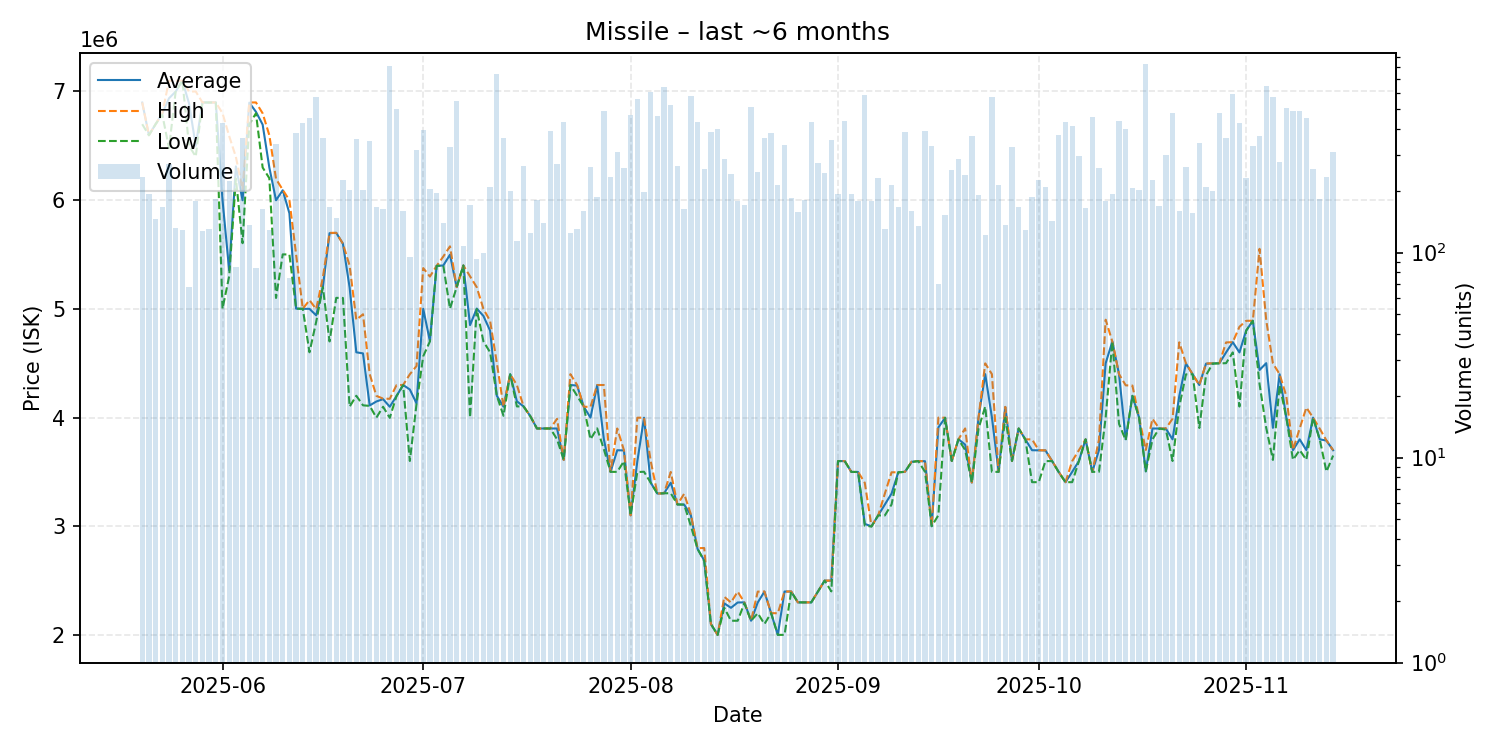

Source data for this figure (header and first rows):
date, average, highest, lowest, order_count, volume
2025-05-20, 6898000, 6899000, 6699000, 40, 234
2025-05-21, 6598000, 6598000, 6597000, 46, 192
2025-05-22, 6699000, 6699000, 6699000, 22, 146
2025-05-23, 6798000, 6798000, 6787000, 25, 167
2025-05-24, 6937000, 7099000, 6479000, 48, 269
2025-05-25, 6999000, 7098000, 6999000, 43, 132
2025-05-26, 7099000, 7099000, 7099000, 36, 129
2025-05-27, 6889206, 6999000, 6500000, 16, 68
2025-05-28, 6500000, 7000000, 6401000, 24, 179
2025-05-29, 6899000, 6899000, 6899000, 27, 127
2025-05-30, 6899000, 6899000, 6898000, 39, 131
2025-05-31, 6899000, 6899000, 6899000, 43, 183
2025-06-01, 6002000, 6800000, 5001000, 45, 427
2025-06-02, 5352000, 6589000, 5300000, 33, 224
2025-06-03, 6310376, 6398000, 6198500, 23, 85
2025-06-04, 5999000, 6099000, 5604000, 38, 361
2025-06-05, 6897000, 6899000, 6698000, 35, 137
2025-06-06, 6812833, 6899000, 6799000, 19, 84
2025-06-07, 6695000, 6799000, 6300000, 29, 163
2025-06-08, 6300000, 6597000, 6202000, 29, 129
2025-06-09, 5999000, 6195000, 5100000, 28, 338
2025-06-10, 6091000, 6095000, 5501000, 23, 190
2025-06-11, 5879107, 5999000, 5500000, 21, 75
2025-06-12, 5002000, 5500000, 5002000, 32, 381
2025-06-13, 5000000, 5000000, 5000000, 36, 427
2025-06-14, 5000000, 5080000, 4600000, 50, 453
2025-06-15, 4940000, 4997000, 4880000, 34, 574
2025-06-16, 5201000, 5287000, 5200000, 39, 362
2025-06-17, 5696000, 5699000, 4700000, 27, 166
2025-06-18, 5699000, 5699000, 5101000, 23, 148
2025-06-19, 5599000, 5599000, 5100000, 31, 225
2025-06-20, 5196000, 5397000, 4100000, 41, 202
2025-06-21, 4600000, 4899000, 4200000, 30, 359
2025-06-22, 4590000, 4950000, 4112000, 37, 203
2025-06-23, 4111000, 4399000, 4107000, 44, 350
2025-06-24, 4147500, 4199000, 3999000, 39, 166
2025-06-25, 4169000, 4174000, 4099000, 31, 163
2025-06-26, 4099000, 4172000, 3997000, 56, 812
2025-06-27, 4197000, 4297000, 4196000, 39, 500
2025-06-28, 4299000, 4300000, 4299000, 34, 160
2025-06-29, 4257695, 4398000, 3600000, 37, 95
2025-06-30, 4130000, 4474000, 4125000, 33, 316
2025-07-01, 5000000, 5375000, 4564000, 34, 396
2025-07-02, 4702000, 5297000, 4700000, 32, 205
2025-07-03, 5395000, 5395000, 5395000, 28, 195
2025-07-04, 5399000, 5481000, 5399000, 24, 140
2025-07-05, 5498000, 5575000, 5001000, 41, 326
2025-07-06, 5200000, 5200000, 5200000, 48, 550
2025-07-07, 5399000, 5399000, 5399000, 24, 108
2025-07-08, 4850000, 5299000, 4000000, 29, 170
2025-07-09, 5002376, 5199000, 4997000, 24, 93
2025-07-10, 4934323, 4999000, 4700000, 30, 99
2025-07-11, 4799000, 4888000, 4600000, 25, 209
2025-07-12, 4200000, 4503000, 4200000, 27, 744
2025-07-13, 4100000, 4100000, 4016000, 28, 361
2025-07-14, 4398000, 4398000, 4398000, 25, 200
2025-07-15, 4149000, 4299000, 4102000, 24, 114
2025-07-16, 4102000, 4102000, 4102000, 30, 265
2025-07-17, 4013000, 4013000, 4012000, 21, 125
2025-07-18, 3899000, 3899000, 3899000, 28, 181
... 119 more rows
